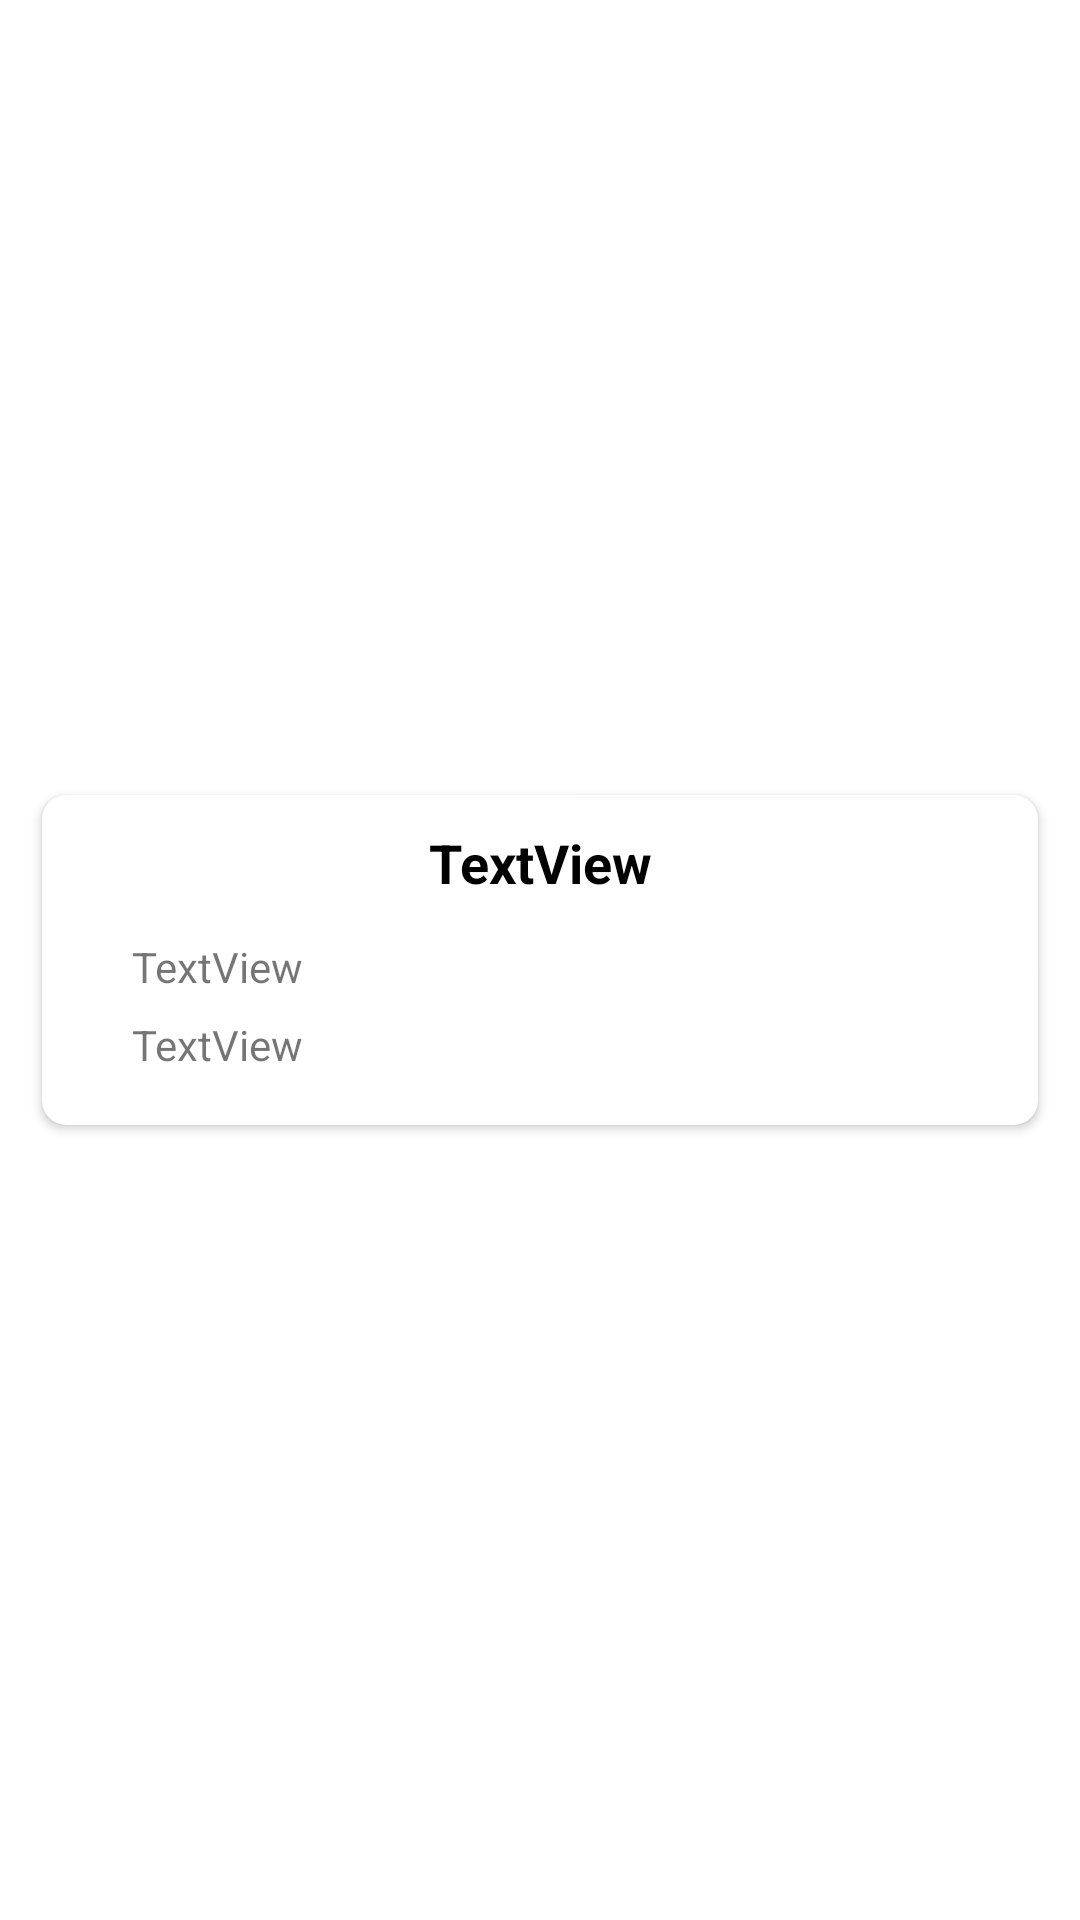

This screen was rendered from an Android layout file. Write that file and the resources it references.
<!-- AndroidManifest.xml: application theme Theme.ParivaarApp -->
<!-- res/layout/list_medicine_items.xml -->
<?xml version="1.0" encoding="utf-8"?>
<androidx.constraintlayout.widget.ConstraintLayout xmlns:android="http://schemas.android.com/apk/res/android"
    xmlns:card_view="http://schemas.android.com/apk/res-auto"
    xmlns:tools="http://schemas.android.com/tools"
    android:layout_width="match_parent"
    android:layout_height="wrap_content">


        <androidx.cardview.widget.CardView
            android:id="@+id/card_view"
            android:layout_width="0dp"
            android:layout_height="110dp"

            android:layout_margin="14dp"
            android:layout_marginStart="9dp"
            android:layout_marginEnd="9dp"
            card_view:cardCornerRadius="8dp"

            card_view:layout_constraintBottom_toBottomOf="parent"
            card_view:layout_constraintEnd_toEndOf="parent"
            card_view:layout_constraintStart_toStartOf="parent"
            card_view:layout_constraintTop_toTopOf="parent">

                <androidx.constraintlayout.widget.ConstraintLayout
                    android:layout_width="match_parent"
                    android:layout_height="match_parent">





                        <TextView
                            android:id="@+id/name"
                            android:layout_width="wrap_content"
                            android:layout_height="wrap_content"
                            android:text="TextView"
                            card_view:layout_constraintBottom_toBottomOf="parent"
                            card_view:layout_constraintEnd_toEndOf="parent"
                            card_view:layout_constraintHorizontal_bias="0.5"
                            card_view:layout_constraintStart_toStartOf="parent"
                            card_view:layout_constraintTop_toTopOf="parent"
                            card_view:layout_constraintVertical_bias="0.12"
                            android:textSize="18dp"
                            android:textStyle="bold"
                            android:textColor="@color/black"/>



                        <TextView
                            android:id="@+id/quantity"
                            android:layout_width="match_parent"
                            android:layout_height="wrap_content"
                            android:layout_marginLeft="30dp"
                            android:text="TextView"
                            card_view:layout_constraintEnd_toEndOf="parent"
                            card_view:layout_constraintStart_toStartOf="parent"
                            android:layout_marginTop="13dp"
                            card_view:layout_constraintTop_toBottomOf="@+id/name"
                            />

                        <TextView
                            android:id="@+id/lastRefilled"
                            android:layout_width="match_parent"
                            android:layout_height="wrap_content"
                            android:layout_marginLeft="30dp"
                            android:text="TextView"
                            card_view:layout_constraintEnd_toEndOf="parent"
                            card_view:layout_constraintStart_toStartOf="parent"
                            android:layout_marginTop="7dp"
                            card_view:layout_constraintTop_toBottomOf="@+id/quantity" />




                        //HERE

                </androidx.constraintlayout.widget.ConstraintLayout>

        </androidx.cardview.widget.CardView>

</androidx.constraintlayout.widget.ConstraintLayout>
<!-- resources referenced by this layout -->
<resources>
  <color name="black">#FF000000</color>
  <style name="Theme.ParivaarApp" parent="Theme.MaterialComponents.DayNight.DarkActionBar">
          
          <item name="colorPrimary">@color/purple_500</item>
          <item name="colorPrimaryVariant">@color/purple_700</item>
          <item name="colorOnPrimary">@color/white</item>
          
          <item name="colorSecondary">@color/teal_200</item>
          <item name="colorSecondaryVariant">@color/teal_700</item>
          <item name="colorOnSecondary">@color/black</item>
          
          <item name="android:statusBarColor" tools:targetApi="l">?attr/colorPrimaryVariant</item>
          
      </style>
  <color name="purple_500">#FF6200EE</color>
  <color name="purple_700">#FF3700B3</color>
  <color name="white">#FFFFFFFF</color>
  
  
  
      //newly added
  
      //I just added
  <color name="teal_200">#FF03DAC5</color>
  <color name="teal_700">#FF018786</color>
</resources>
